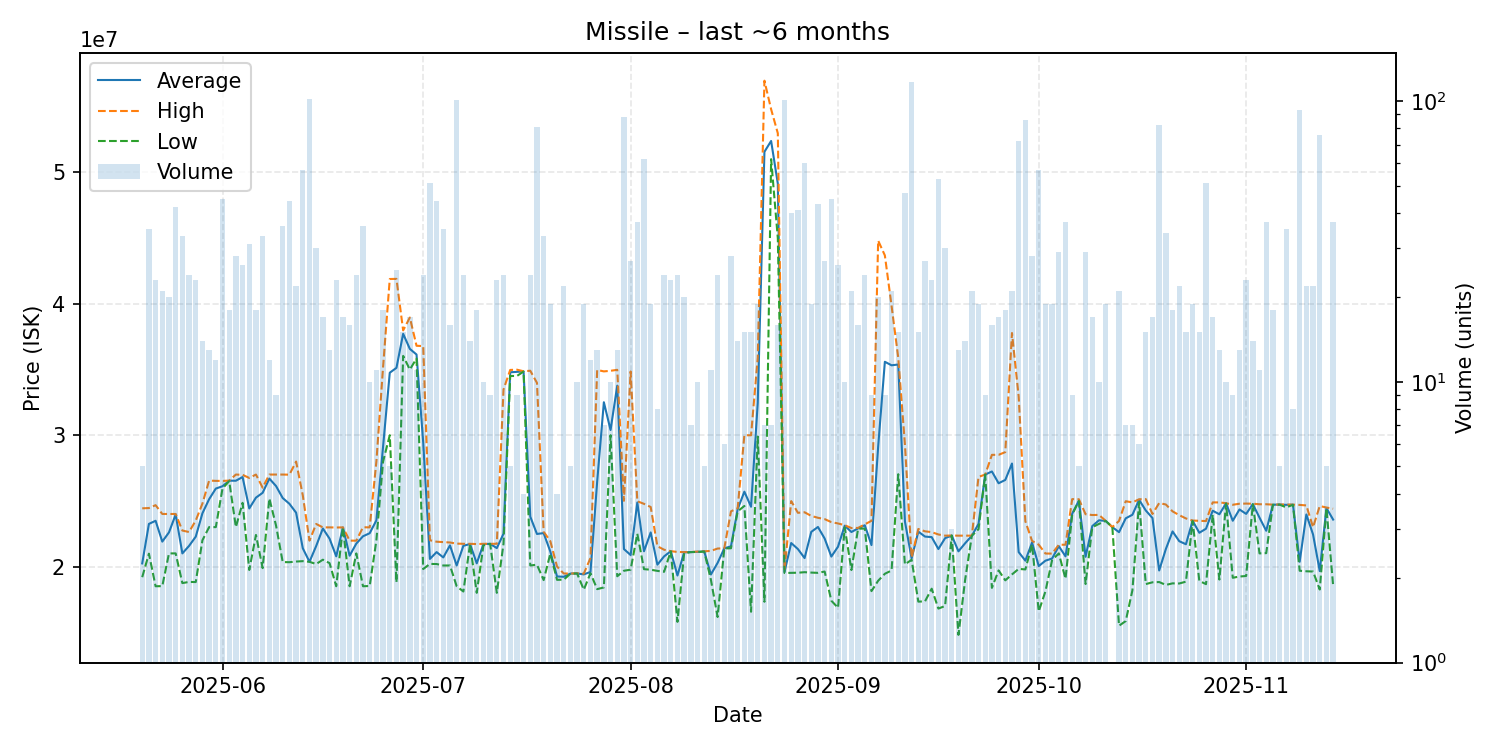

Source data for this figure (header and first rows):
date, average, highest, lowest, order_count, volume
2025-05-20, 20238000, 24430000, 19190000, 4, 5
2025-05-21, 23244000, 24450000, 20980000, 21, 35
2025-05-22, 23482174, 24670000, 18500000, 18, 23
2025-05-23, 21896190, 24000000, 18510000, 16, 21
2025-05-24, 22600000, 24000000, 21000000, 16, 20
2025-05-25, 23958571, 24000000, 21000000, 19, 42
2025-05-26, 20999697, 22740000, 18740000, 15, 33
2025-05-27, 21570417, 22625000, 18830000, 16, 24
2025-05-28, 22273043, 23500000, 18820000, 17, 23
2025-05-29, 24053571, 24790000, 22000000, 12, 14
2025-05-30, 25126154, 26540000, 23000000, 10, 13
2025-05-31, 25933333, 26520000, 23000000, 10, 12
2025-06-01, 26111111, 26515000, 25940000, 21, 45
2025-06-02, 26533333, 26540000, 26500000, 14, 18
2025-06-03, 26530000, 27000000, 23000000, 16, 28
2025-06-04, 26811154, 26980000, 24850000, 14, 26
2025-06-05, 24419355, 26740000, 19740000, 14, 31
2025-06-06, 25243333, 27000000, 22405000, 13, 18
2025-06-07, 25610909, 26000000, 19880000, 24, 33
2025-06-08, 26693333, 27000000, 25180000, 12, 12
2025-06-09, 26126667, 27000000, 23125000, 7, 9
2025-06-10, 25211944, 27000000, 20340000, 16, 36
2025-06-11, 24775227, 26990000, 20330000, 21, 44
2025-06-12, 24098182, 27990000, 20380000, 14, 22
2025-06-13, 21391579, 25420000, 20410000, 26, 57
2025-06-14, 20360000, 21970000, 20360000, 28, 102
2025-06-15, 21561000, 23240000, 20190000, 24, 30
2025-06-16, 22896471, 22980000, 20520000, 14, 17
2025-06-17, 22123846, 22980000, 20260000, 8, 13
2025-06-18, 20776957, 22970000, 18500000, 14, 23
2025-06-19, 22976471, 22980000, 22970000, 16, 17
2025-06-20, 20826250, 21970000, 18500000, 11, 16
2025-06-21, 21746667, 21970000, 21000000, 14, 24
2025-06-22, 22303333, 22990000, 18500000, 19, 36
2025-06-23, 22536000, 22980000, 18520000, 7, 10
2025-06-24, 23516364, 27990000, 22000000, 10, 11
2025-06-25, 29178333, 35180000, 27990000, 14, 18
2025-06-26, 34748000, 41880000, 29990000, 5, 5
2025-06-27, 35121200, 41890000, 18800000, 7, 25
2025-06-28, 37712000, 37970000, 36030000, 13, 15
2025-06-29, 36564118, 38950000, 34990000, 13, 17
2025-06-30, 36132727, 36800000, 35830000, 11, 11
2025-07-01, 29432083, 36775000, 19810000, 18, 24
2025-07-02, 20579020, 22000000, 20200000, 20, 51
2025-07-03, 21099318, 21890000, 20190000, 19, 44
2025-07-04, 20692000, 21860000, 20080000, 16, 35
2025-07-05, 21610000, 21830000, 20080000, 11, 16
2025-07-06, 20080000, 21745000, 18500000, 21, 101
2025-07-07, 21577917, 21730000, 18100000, 11, 24
2025-07-08, 21713571, 21730000, 21700000, 9, 14
2025-07-09, 20243889, 21710000, 18000000, 10, 18
2025-07-10, 21706000, 21730000, 21610000, 7, 10
2025-07-11, 21730000, 21730000, 21730000, 8, 9
2025-07-12, 21402174, 21730000, 18000000, 15, 23
2025-07-13, 22495417, 33470000, 21730000, 13, 24
2025-07-14, 34782000, 34960000, 34500000, 5, 5
2025-07-15, 34815556, 34980000, 34500000, 8, 9
2025-07-16, 34847500, 34860000, 34835000, 4, 4
2025-07-17, 23798333, 34900000, 20080000, 11, 24
2025-07-18, 22479136, 33980000, 20140000, 23, 81
... 119 more rows
